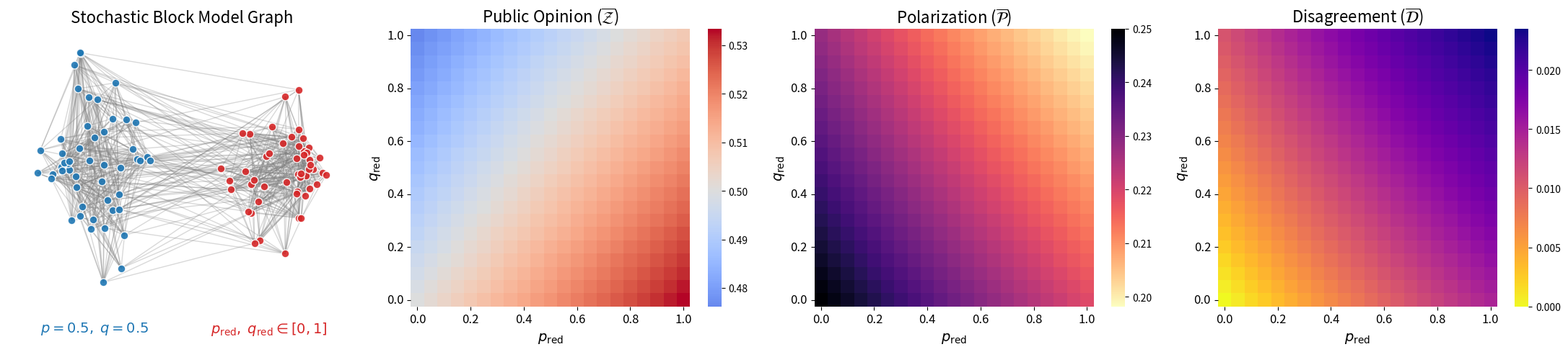

The matplotlib source for this figure:
import os
import numpy as np
import networkx as nx
import matplotlib.pyplot as plt
import seaborn as sns

def generate_sbm(n_nodes=100, p_in=0.15, p_out=0.02):
    sizes = [n_nodes // 2, n_nodes // 2]
    probs = [[p_in, p_out], [p_out, p_in]]
    G = nx.stochastic_block_model(sizes, probs, directed=True, seed=42)
    
    while not nx.is_strongly_connected(G):
        G = nx.stochastic_block_model(sizes, probs, directed=True)
        
    A = nx.adjacency_matrix(G).toarray().astype(float)
    row_sums = A.sum(axis=1)
    row_sums[row_sums == 0] = 1 
    W = A / row_sums[:, np.newaxis]
    return G, W

def expected_PO_FJ_metrics(W, p, q, a_val, s):
    n = W.shape[0]
    A = np.eye(n) * a_val
    
    W_p = W @ np.diag(p)
    
    unposted_weights_per_node = np.sum(W @ np.diag(1.0 - p), axis=1)
    diag_W_1_p = np.diag(unposted_weights_per_node)
    
    W_bar = np.diag(q) @ (W_p + diag_W_1_p) + np.diag(1.0 - q)
    
    I = np.eye(n)
    inv_term = np.linalg.inv(I - (I - A) @ W_bar)
    mu_bar = inv_term @ A @ s
    
    public_opinion = np.mean(mu_bar)
    polarization = np.mean((mu_bar - public_opinion)**2)
    
    disagreement = 0.0
    for i in range(n):
        for j in range(n):
            if W_bar[i, j] > 0:
                disagreement += W_bar[i, j] * (mu_bar[i] - mu_bar[j])**2
    disagreement = disagreement / (2 * n)
    
    return public_opinion, polarization, disagreement

# 1. Setup Network
n = 100
G, W = generate_sbm(n)
s = np.zeros(n)
s[n//2:] = 1.0 # Blue=0, Red=1
a_val = 0.5

# --- Compute Classic FJ Baseline (p=1, q=1) ---
p_classic = np.ones(n)
q_classic = np.ones(n)
fj_po, fj_pol, fj_dis = expected_PO_FJ_metrics(W, p_classic, q_classic, a_val, s)
print(f"=== Classic FJ Baselines ===")
print(f"Public Opinion (Z_FJ): {fj_po:.4f}")
print(f"Polarization (P_FJ):   {fj_pol:.4f}")
print(f"Disagreement (D_FJ):   {fj_dis:.4f}\n")

# 2. Setup Grid
grid_size = 21 
p_vals = np.linspace(0.0, 1.0, grid_size)
q_vals = np.linspace(0.0, 1.0, grid_size)

PO_matrix = np.zeros((grid_size, grid_size))
Pol_matrix = np.zeros((grid_size, grid_size))
Dis_matrix = np.zeros((grid_size, grid_size))

# Fix Blue community behavior
p_blue = 0.5
q_blue = 0.5

# 3. Sweep Red community behavior
for i, q_r in enumerate(q_vals):
    for j, p_r in enumerate(p_vals):
        p = np.zeros(n)
        q = np.zeros(n)
        
        p[:n//2] = p_blue
        q[:n//2] = q_blue
        p[n//2:] = p_r
        q[n//2:] = q_r
        
        po, pol, dis = expected_PO_FJ_metrics(W, p, q, a_val, s)
        PO_matrix[i, j] = po
        Pol_matrix[i, j] = pol
        Dis_matrix[i, j] = dis

# 4. Create 1x4 Subplots
fig, axes = plt.subplots(1, 4, figsize=(22, 5))

# --- PLOT 0: Network Graph ---
np.random.seed(42)
initial_pos = {}
for node in G.nodes():
    if G.nodes[node]['block'] == 0: # Blue
        initial_pos[node] = [-2.0 + np.random.uniform(-0.5, 0.5), np.random.uniform(-1.0, 1.0)]
    else: # Red
        initial_pos[node] = [2.0 + np.random.uniform(-0.5, 0.5), np.random.uniform(-1.0, 1.0)]
        
pos = nx.spring_layout(G, pos=initial_pos, iterations=3, seed=42)

blue_nodes = [node for node in G.nodes() if G.nodes[node]['block'] == 0]
red_nodes = [node for node in G.nodes() if G.nodes[node]['block'] == 1]

nx.draw_networkx_nodes(G, pos, nodelist=blue_nodes, ax=axes[0], node_color='#1f77b4', node_size=60, alpha=0.9, edgecolors='white')
nx.draw_networkx_nodes(G, pos, nodelist=red_nodes, ax=axes[0], node_color='#d62728', node_size=60, alpha=0.9, edgecolors='white')

G_undirected = G.to_undirected()
nx.draw_networkx_edges(G_undirected, pos, ax=axes[0], alpha=0.3, edge_color='gray')

axes[0].set_title("Stochastic Block Model Graph", fontsize=16)
axes[0].axis('off')

axes[0].text(0.25, -0.05, 
             r"$p=0.5, \; q=0.5$",
             ha='center', va='top', transform=axes[0].transAxes, 
             fontsize=14, color='#1f77b4', fontweight='bold',
             bbox=dict(fc="white", ec="none", alpha=0.9))
             
axes[0].text(0.75, -0.05, 
             r"$p_{\text{red}}, \; q_{\text{red}} \in [0,1]$",
             ha='center', va='top', transform=axes[0].transAxes, 
             fontsize=14, color='#d62728', fontweight='bold',
             bbox=dict(fc="white", ec="none", alpha=0.9))

# --- PLOT 1: Public Opinion ---
sns.heatmap(PO_matrix, ax=axes[1], cmap="coolwarm", center=0.5, cbar_kws={'label': ''})
axes[1].set_title(r"Public Opinion ($\overline{\mathcal{Z}}$)", fontsize=16)

# --- PLOT 2: Polarization (Flipped Colormap: dark for high) ---
sns.heatmap(Pol_matrix, ax=axes[2], cmap="magma_r", cbar_kws={'label': ''})
axes[2].set_title(r"Polarization ($\overline{\mathcal{P}}$)", fontsize=16)

# --- PLOT 3: Disagreement (Flipped Colormap: dark for high) ---
sns.heatmap(Dis_matrix, ax=axes[3], cmap="plasma_r", cbar_kws={'label': ''})
axes[3].set_title(r"Disagreement ($\overline{\mathcal{D}}$)", fontsize=16)

# Format Heatmap Axes
tick_locations = np.array([0, 4, 8, 12, 16, 20]) 
tick_labels = ["0.0", "0.2", "0.4", "0.6", "0.8", "1.0"]

for ax in axes[1:]:
    ax.invert_yaxis()
    ax.set_xticks(tick_locations + 0.5)
    ax.set_yticks(tick_locations + 0.5)
    ax.set_xticklabels(tick_labels, rotation=0, fontsize=12)
    ax.set_yticklabels(tick_labels, rotation=0, fontsize=12)
    ax.set_xlabel(r"$p_{\text{red}}$", fontsize=14)
    ax.set_ylabel(r"$q_{\text{red}}$", fontsize=14)

plt.tight_layout()
os.makedirs("results", exist_ok=True)
out_file = os.path.join("results", "heatmap_sbm_final.pdf")
plt.savefig(out_file, dpi=300, bbox_inches='tight')
print(f"Saved fully compiled 1x4 figure to {out_file}")
